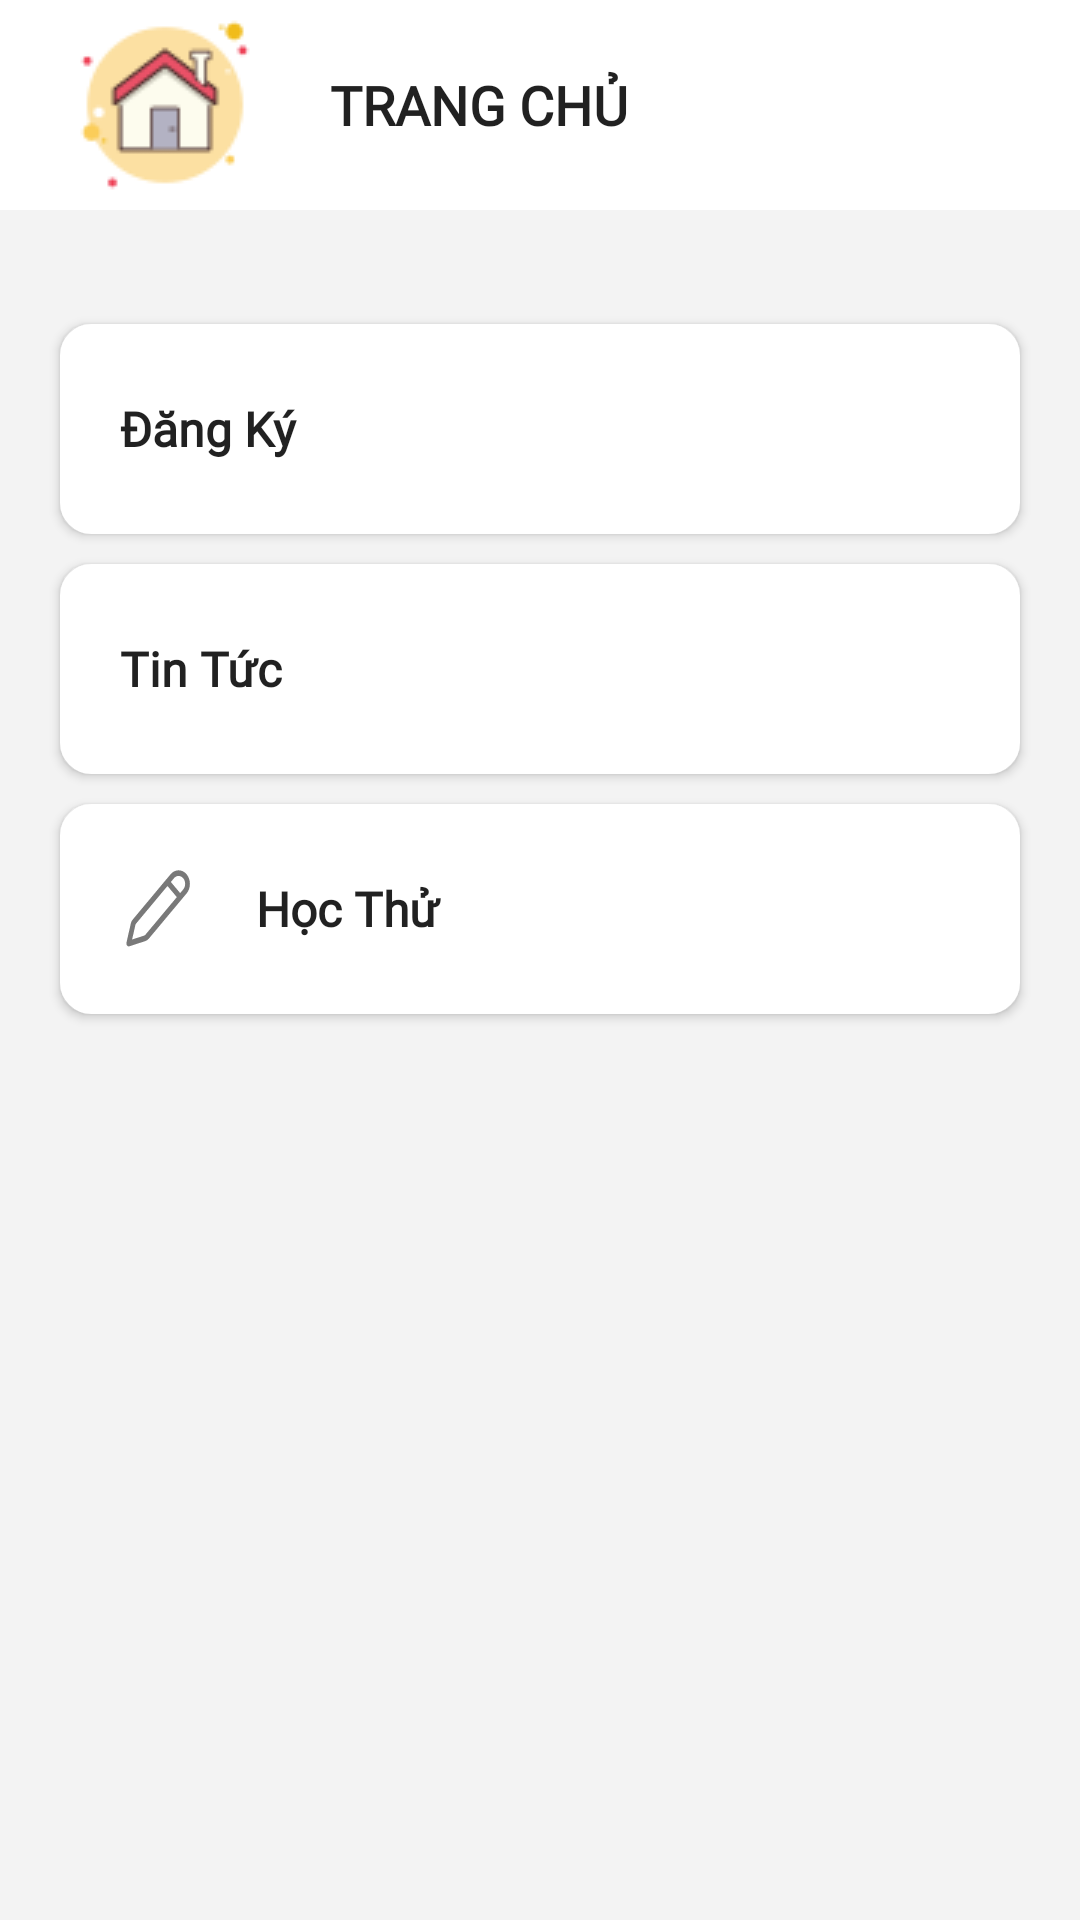

Android layout source for this screen:
<!-- AndroidManifest.xml: application theme Theme.Example_BTL_AndroidNC -->
<!-- res/layout/fragment_admin_home.xml -->
<?xml version="1.0" encoding="utf-8"?>
<ScrollView xmlns:android="http://schemas.android.com/apk/res/android"
    xmlns:app="http://schemas.android.com/apk/res-auto"
    xmlns:tools="http://schemas.android.com/tools"
    android:layout_width="match_parent"
    android:layout_height="wrap_content"
    android:background="#F3F3F3"
    android:gravity="top"
    android:orientation="vertical">
    <LinearLayout
        android:layout_width="match_parent"
        android:layout_height="wrap_content"
        android:orientation="vertical">

        <RelativeLayout
            android:layout_width="match_parent"
            android:layout_height="70dp">

            <Button
                android:id="@+id/bt_infor_edit252"
                android:layout_width="match_parent"
                android:layout_height="70dp"
                android:layout_alignParentTop="true"
                android:layout_gravity="center"
                android:background="#ffffff"
                android:drawableStart="@drawable/icons8homepage70"
                android:drawablePadding="20dp"
                android:elevation="10dp"
                android:fontFamily="@font/montserrat_medium"
                android:gravity="center_vertical"
                android:paddingLeft="20dp"
                android:text="TRANG CHỦ"
                android:textAllCaps="false"
                android:textSize="18sp"

                android:textStyle="bold" />
        </RelativeLayout>

        
        
        
        
        
        
        
        

        <LinearLayout
            android:layout_width="match_parent"
            android:layout_height="306dp"
            android:gravity="center"
            android:orientation="vertical">

            <Button
                android:id="@+id/bt_dn"
                android:layout_width="match_parent"
                android:layout_height="70dp"
                android:layout_gravity="center"
                android:layout_marginLeft="20dp"
                android:layout_marginRight="20dp"
                android:background="@drawable/custom_button_2"
                android:drawableStart="@drawable/icons_login_home"
                android:drawablePadding="20dp"
                android:elevation="10dp"
                android:fontFamily="@font/montserrat_medium"
                android:gravity="center_vertical"
                android:paddingLeft="20dp"
                android:text="Đăng Ký"
                android:textAllCaps="false"
                android:textSize="16sp"
                android:textStyle="bold" />

            <Button
                android:id="@+id/bt_infor_edit21"
                android:layout_width="match_parent"
                android:layout_height="70dp"
                android:layout_gravity="center"
                android:layout_marginLeft="20dp"
                android:layout_marginTop="10dp"
                android:layout_marginRight="20dp"
                android:background="@drawable/custom_button_2"
                android:drawableStart="@drawable/icons8news50"
                android:drawablePadding="20dp"
                android:elevation="10dp"
                android:fontFamily="@font/montserrat_medium"
                android:gravity="center_vertical"
                android:paddingLeft="20dp"
                android:text="Tin Tức"
                android:textAllCaps="false"
                android:textSize="16sp"
                android:textStyle="bold" />

            <Button
                android:id="@+id/bt_infor_edit22"
                android:layout_width="match_parent"
                android:layout_height="70dp"
                android:layout_gravity="center"
                android:layout_marginLeft="20dp"
                android:layout_marginTop="10dp"
                android:layout_marginRight="20dp"
                android:background="@drawable/custom_button_2"
                android:drawableStart="@drawable/edit"
                android:drawablePadding="20dp"
                android:elevation="10dp"
                android:fontFamily="@font/montserrat_medium"
                android:gravity="center_vertical"
                android:paddingLeft="20dp"
                android:text="Học Thử"
                android:textAllCaps="false"
                android:textSize="16sp"
                android:textStyle="bold"/>
        </LinearLayout>

        <LinearLayout
            android:layout_width="match_parent"
            android:layout_height="wrap_content"
            android:gravity="center"
            android:orientation="horizontal">

            <androidx.recyclerview.widget.RecyclerView
                android:id="@+id/recyclerview"
                android:layout_width="match_parent"
                android:layout_height="wrap_content"
                android:layout_margin="5dp"
                tools:layout_editor_absoluteX="1dp"

                tools:layout_editor_absoluteY="1dp" />
        </LinearLayout>

    </LinearLayout>

</ScrollView>
<!-- resources referenced by this layout -->
<resources>
  <!-- drawable custom_button_2 (drawable) -->
  <shape xmlns:android="http://schemas.android.com/apk/res/android"
         android:shape="rectangle">
      <gradient
              android:startColor="#FFFFFF"
              android:endColor="#FFFFFF"
              android:angle="20"/>
  
      <corners android:radius="10dp"/>
  
      <stroke
              android:width="1dp"
              android:color="#FFFFFF"/>
  
      <padding
              android:left="20dp"
              android:top="10dp"
              android:right="20dp"
              android:bottom="10dp"/>
  
  </shape>
  <!-- drawable edit (drawable) -->
  <vector android:alpha="0.6"
      android:height="30.35dp"
      android:viewportHeight="24"
      android:viewportWidth="24"
      android:width="25.35dp"
      xmlns:android="http://schemas.android.com/apk/res/android">
      <path android:fillColor="#212121" android:pathData="M21.03,2.97C22.428,4.367 22.428,6.633 21.03,8.031L9.062,19.999C8.785,20.276 8.441,20.476 8.063,20.579L2.947,21.974C2.387,22.127 1.874,21.613 2.026,21.053L3.422,15.937C3.525,15.559 3.724,15.215 4.001,14.938L15.97,2.97C17.367,1.573 19.633,1.573 21.03,2.97ZM15,6.061L5.062,15.999C4.97,16.091 4.903,16.206 4.869,16.332L3.819,20.181L7.668,19.132C7.794,19.097 7.909,19.031 8.001,18.938L17.939,9L15,6.061ZM17.03,4.031L16.06,5L18.999,7.94L19.97,6.97C20.781,6.158 20.781,4.842 19.97,4.031C19.158,3.219 17.842,3.219 17.03,4.031Z"/>
  </vector>
  <!-- drawable icons8homepage70: png bitmap (drawable, 2669 bytes) -->
  <style name="Theme.Example_BTL_AndroidNC" parent="Theme.MaterialComponents.DayNight.NoActionBar.Bridge">
          
          <item name="colorPrimary">@color/purple_500</item>
          <item name="colorPrimaryVariant">@color/purple_700</item>
          <item name="colorOnPrimary">@color/white</item>
          
          <item name="colorSecondary">@color/teal_200</item>
          <item name="colorSecondaryVariant">@color/teal_700</item>
          <item name="colorOnSecondary">@color/black</item>
          
          <item name="android:statusBarColor" tools:targetApi="l">#D6D1D1</item>
          
      </style>
  <color name="purple_500">#FF6200EE</color>
  <color name="purple_700">#FF3700B3</color>
  <color name="white">#FFFFFFFF</color>
  <color name="teal_200">#FF03DAC5</color>
  <color name="teal_700">#FF018786</color>
  <color name="black">#FF000000</color>
</resources>
